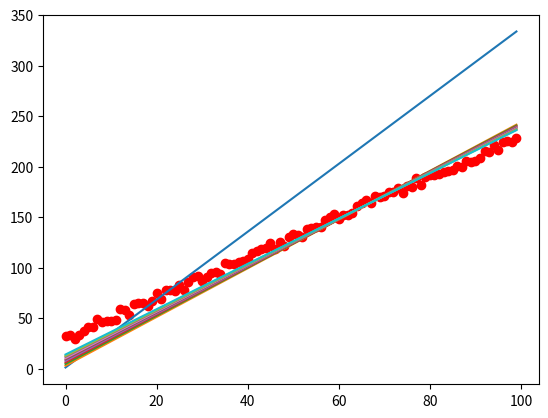

Python code for this plot:
import matplotlib.pyplot as plt
import numpy as np
import random

def gen_data(numPoints, bias, variance, weight = 1):
    x = np.zeros(shape=(numPoints, 2))
    y = np.zeros(shape=numPoints)
    for i in range(0, numPoints):
        x[i][0] = 1
        x[i][1] = i
        y[i] = (i * weight + bias) + random.uniform(0, 1) * variance
    return x, y

def gradient_descent(x, y, theta, alpha, m, numIterations):
    xTrans = x.transpose()
    theta_list = []
    cost_list = []
    for i in range(0, numIterations):
        hypothesis = np.dot(x, theta)
        loss = hypothesis - y
        # avg cost per example (the 2 in 2*m doesn't really matter here)
        cost = np.sum(loss ** 2) / (2 * m)
        # avg gradient per example
        gradient = np.dot(xTrans, loss) / m
        # update
        theta = theta - alpha * gradient
        if i % 250 == 0:
            theta_list.append(theta)    
        cost_list.append(cost)
    return theta,np.array(theta_list), cost_list

def main():
    x, y = gen_data(100, 25, 10, 2)
    m, n = np.shape(x)
    numIterations = 5000
    alpha = 0.0005  # learning rate
    theta = np.ones(n)

    theta, theta_list, cost_list = gradient_descent(x, y, theta, alpha, m, numIterations)
    y_pred_step = np.dot(x, theta_list.transpose())
    plt.plot(x[:, 1], y, 'ro')
    for i in range(0, 20, 2):
        plt.plot(x[:, 1], y_pred_step[:, i], label = "Line %d" % i)
    plt.show()


if __name__ == "__main__":
    main()